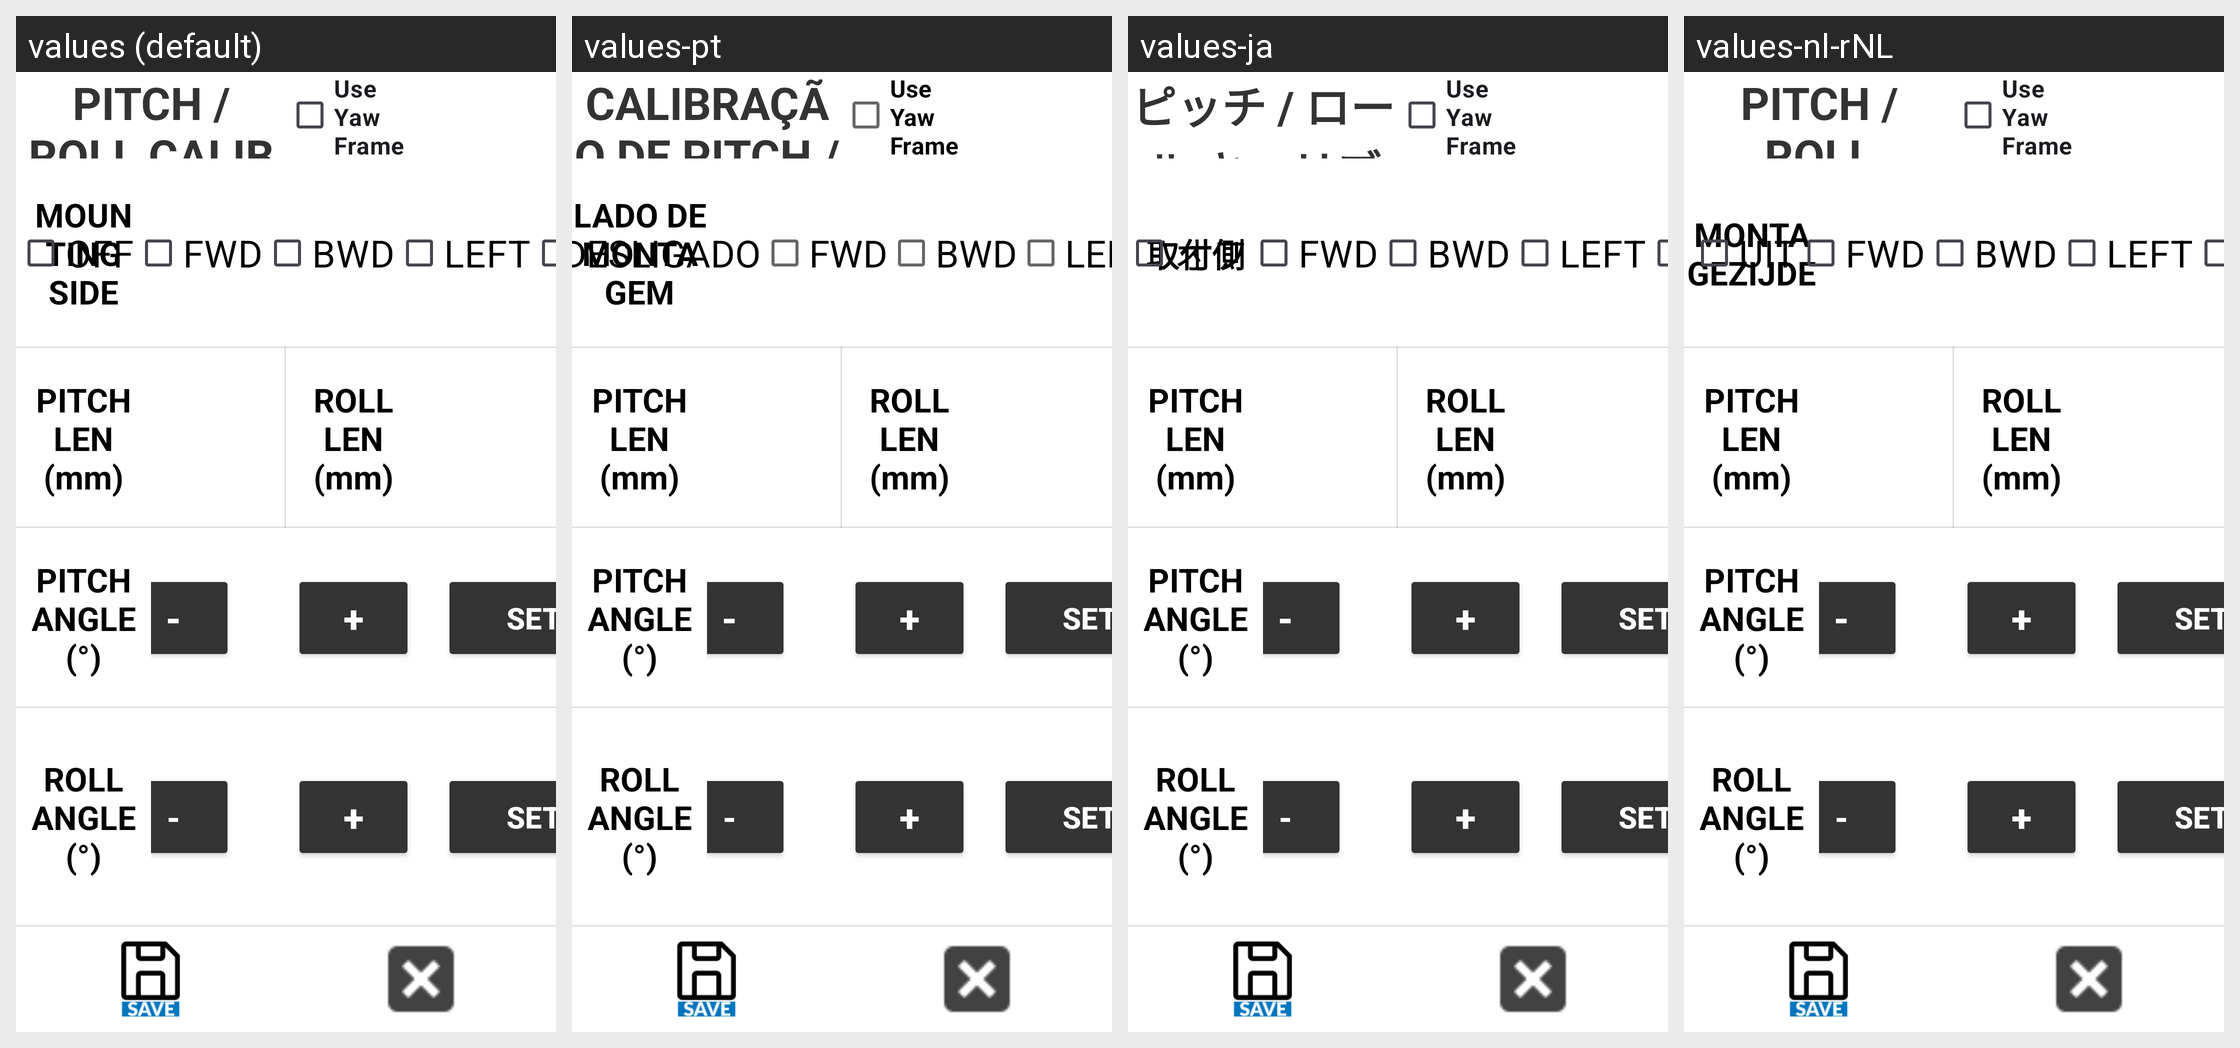

For this localized Android screen grid, give each drawn string resource with its value in every locale shown.
Android screen res/layout/activity_frame_calib.xml rendered under 4 locales, left to right: values (default), values-pt, values-ja, values-nl-rNL. Device: Nexus 5 (rendered at 1080×1920; each locale shown at half size, 540×960, under a caption strip naming it); theme Theme.Stx_dig.
Other locales in the repository, not shown: values-cs, values-da, values-de, values-el, values-en, values-es, values-fi, values-fr, values-is, values-it, values-ko, values-no, values-ro-rRO, values-ru, values-sv, values-zh.
Strings drawn on this screen, with the default value and each locale's value (text and hints the layout hard-codes, and strings that could not be matched under every locale, appear in the picture but are not listed):

picth_and_roll_calibration
  values: PITCH / ROLL CALIBRATION
  values-pt: CALIBRAÇÃO DE PITCH / ROLL
  values-ja: ピッチ / ロール キャリブレーション
  values-nl-rNL: PITCH / ROLL KALIBRATIE

mounting_side
  values: MOUNTING SIDE
  values-pt: LADO DE MONTAGEM
  values-ja: 取付側
  values-nl-rNL: MONTAGEZIJDE

off
  values: OFF
  values-pt: DESLIGADO
  values-ja: オフ
  values-nl-rNL: UIT
